Image classification data set "data" (uwenayoallain/alu-mlp-summative on GitHub). Class labels (5): cercospora leaf spot, healthy, leaf miner, phoma leaf disease, coffee leaf rust.

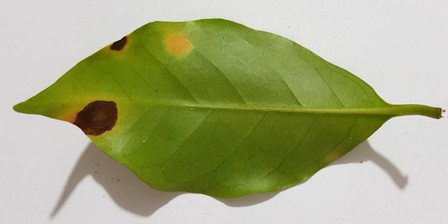
Label: cercospora leaf spot

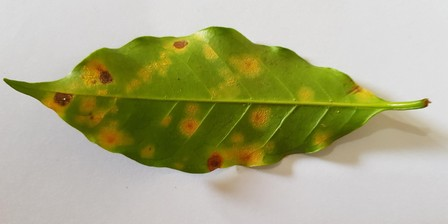
Label: coffee leaf rust

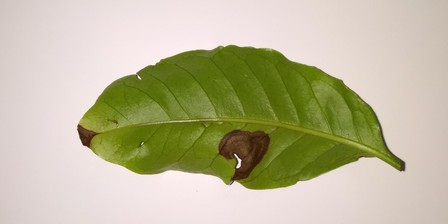
Label: phoma leaf disease

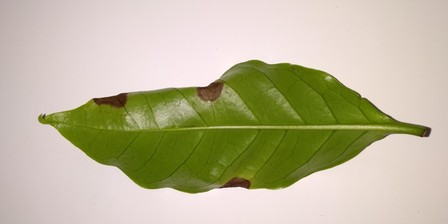
Label: phoma leaf disease

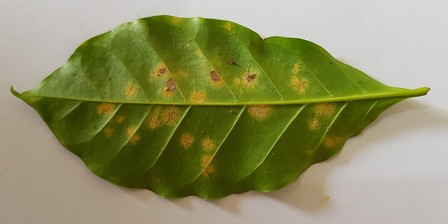
Label: coffee leaf rust

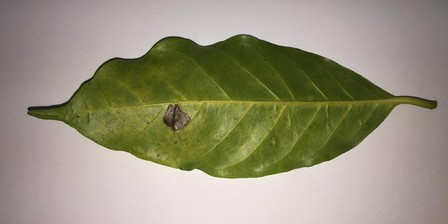
Label: leaf miner
